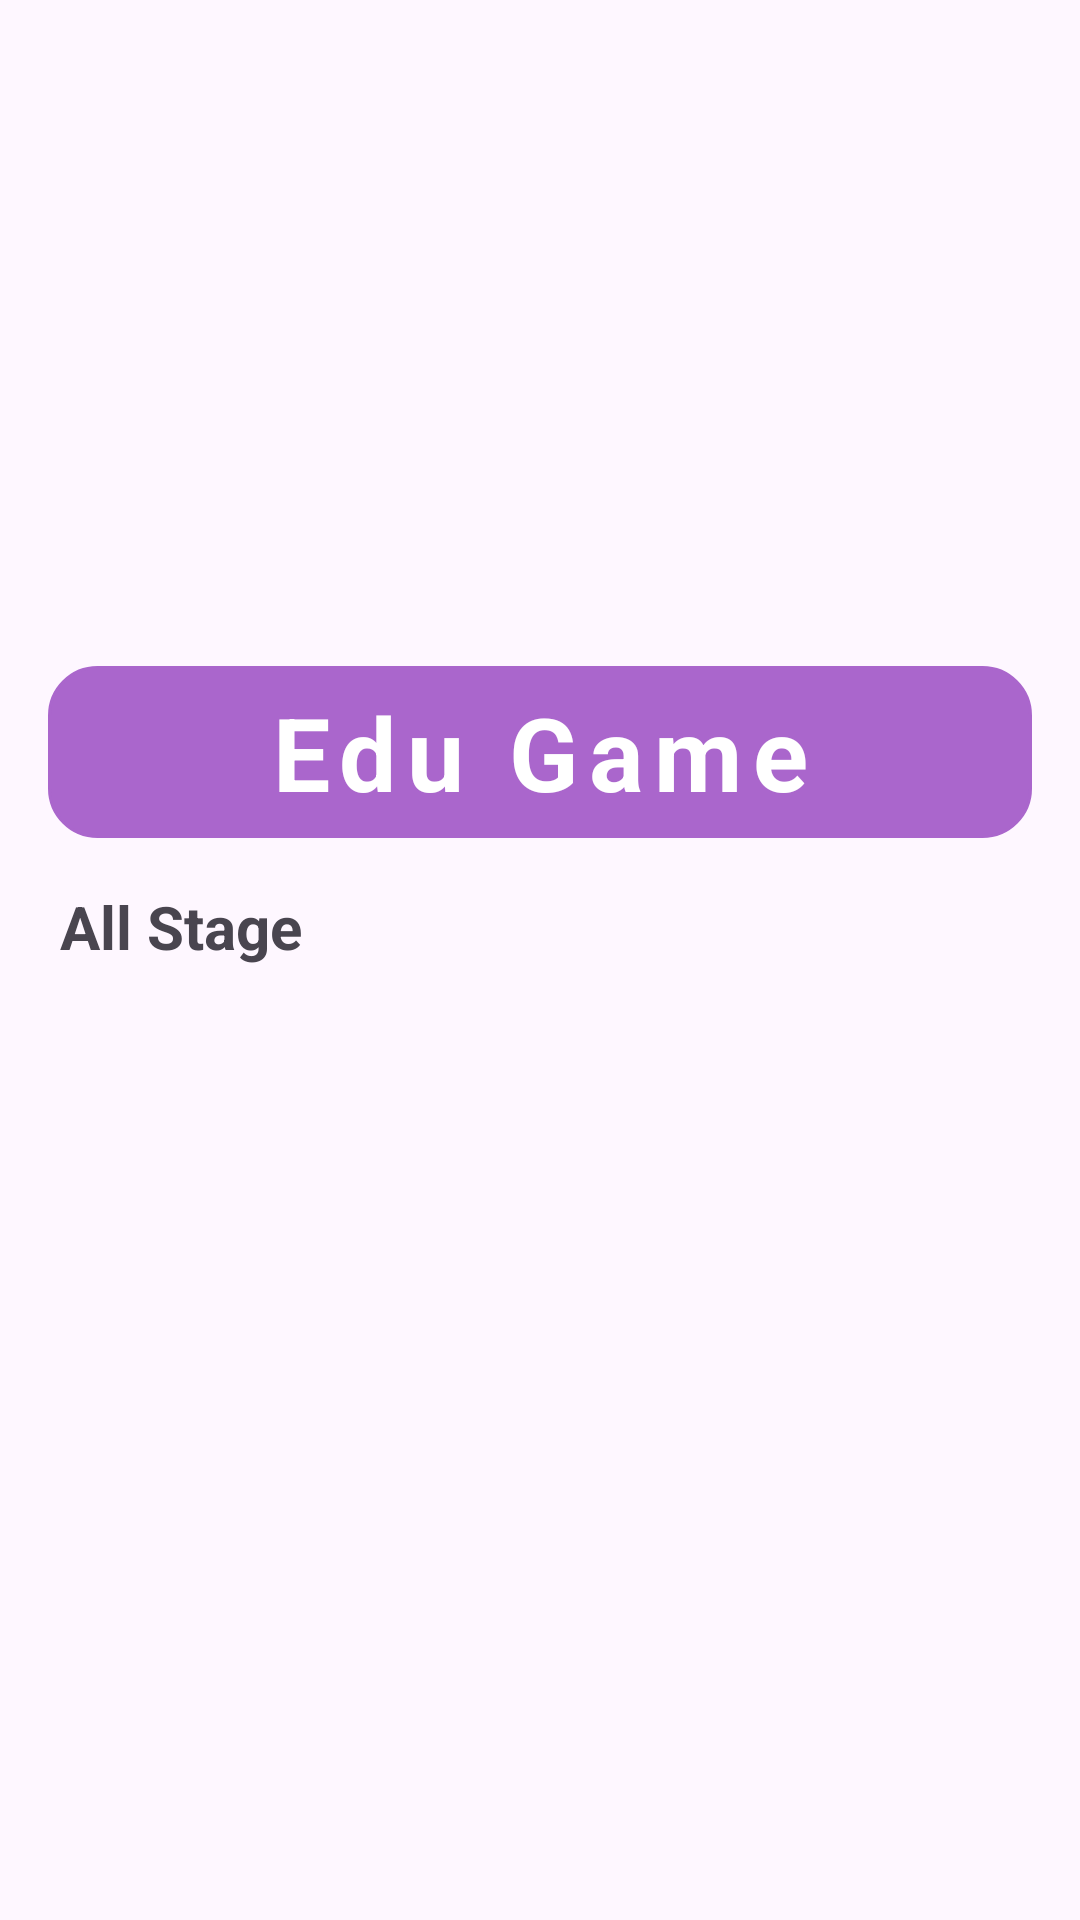

This screen was rendered from an Android layout file. Write that file and the resources it references.
<!-- AndroidManifest.xml: application theme Theme.Game -->
<!-- res/layout/fragment_home_page.xml -->
<?xml version="1.0" encoding="utf-8"?>
<LinearLayout xmlns:android="http://schemas.android.com/apk/res/android"
    xmlns:app="http://schemas.android.com/apk/res-auto"
    xmlns:tools="http://schemas.android.com/tools"
    android:id="@+id/main"
    android:layout_width="match_parent"
    android:layout_height="match_parent"
    android:orientation="vertical"
    android:padding="16dp"
    tools:context=".HomePage">

    <ImageView
        android:layout_width="match_parent"
        android:layout_height="160dp"
        android:layout_marginTop="30dp"
        android:src="@drawable/main_image" />

    <LinearLayout
        android:layout_width="match_parent"
        android:layout_height="wrap_content"
        android:layout_marginTop="16dp"
        android:background="@drawable/rounded_corner"
        android:backgroundTint="@android:color/holo_purple"
        android:padding="6dp"
        android:orientation="vertical">

        <TextView
            android:layout_width="match_parent"
            android:layout_height="wrap_content"
            android:text="Edu Game"
            android:gravity="center"
            android:textSize="34sp"
            android:letterSpacing="0.1"
            android:textColor="@color/white"
            android:textStyle="bold" />

    </LinearLayout>

    <TextView
        android:layout_width="wrap_content"
        android:layout_height="wrap_content"
        android:text="All Stage"
        android:layout_marginTop="16dp"
        android:layout_marginStart="4dp"
        android:textSize="20sp"
        android:textStyle="bold"/>

    <RelativeLayout
        android:layout_width="match_parent"
        android:layout_height="match_parent">
        <ProgressBar
            android:layout_width="20dp"
            android:layout_height="20dp"
            android:layout_centerInParent="true"
            android:visibility="gone"
            android:id="@+id/progress_bar" />

        <androidx.recyclerview.widget.RecyclerView
            android:layout_width="match_parent"
            android:layout_height="wrap_content"
            android:layout_marginTop="16dp"
            android:id="@+id/recycler_view"/>

    </RelativeLayout>

</LinearLayout>
<!-- resources referenced by this layout -->
<resources>
  <color name="white">#FFFFFFFF</color>
  <!-- drawable rounded_corner (drawable) -->
  <?xml version="1.0" encoding="utf-8"?>
  <shape xmlns:android="http://schemas.android.com/apk/res/android">
      <stroke android:width="1dp"
          android:color="@color/white"/>
      <corners android:radius="16dp"/>
  </shape>
  <style name="Theme.Game" parent="Base.Theme.Game" />
  <style name="Base.Theme.Game" parent="Theme.Material3.DayNight.NoActionBar">
          
          
      </style>
</resources>
